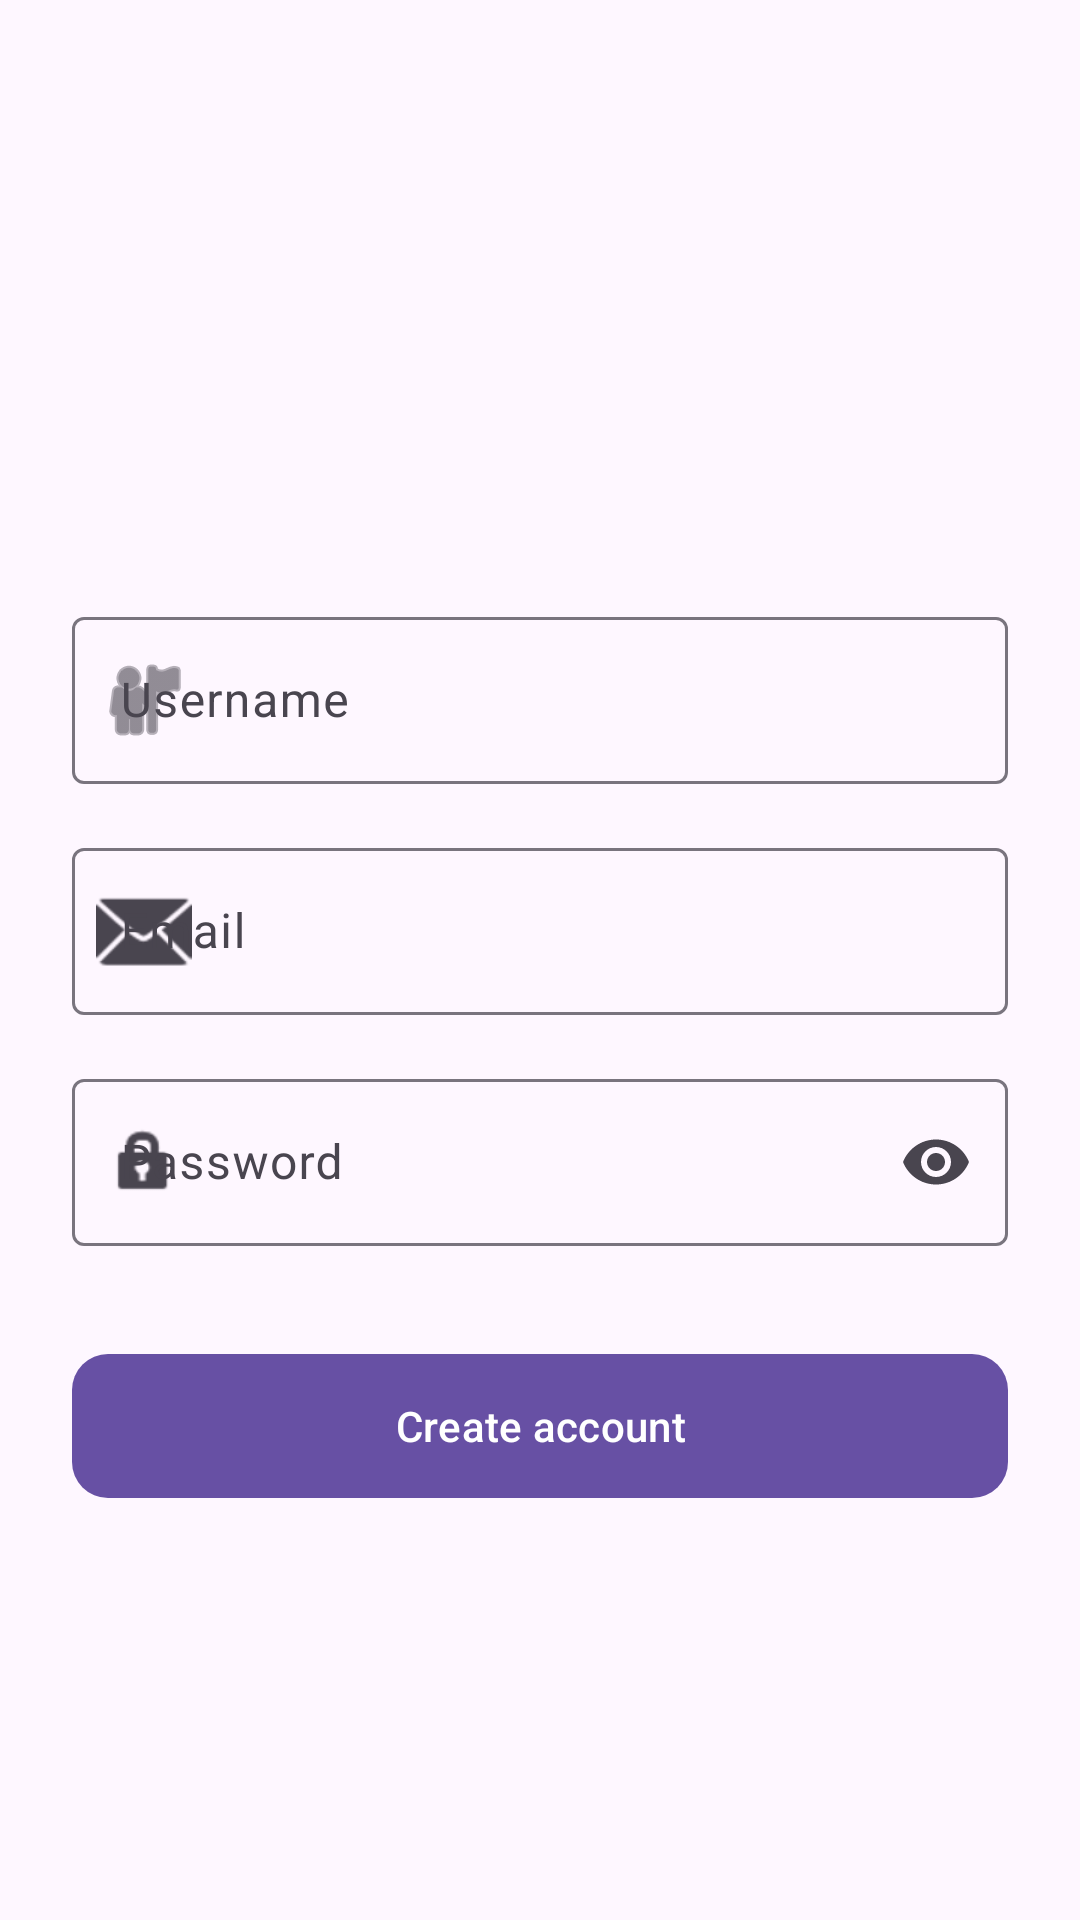

Android layout source for this screen:
<!-- AndroidManifest.xml: application theme Theme.LoginScreen -->
<!-- res/layout/activity_signup.xml -->
<?xml version="1.0" encoding="utf-8"?>
<LinearLayout xmlns:android="http://schemas.android.com/apk/res/android"
    xmlns:app="http://schemas.android.com/apk/res-auto"
    android:layout_width="match_parent"
    android:layout_height="match_parent"
    android:orientation="vertical">

    <com.google.android.material.appbar.MaterialToolbar
        android:id="@+id/toolbar"
        android:layout_width="match_parent"
        android:layout_height="?attr/actionBarSize"
        android:background="@android:color/transparent"
        app:titleCentered="true" />

    <ScrollView
        android:layout_width="match_parent"
        android:layout_height="match_parent"
        android:fillViewport="true">

        <LinearLayout
            android:layout_width="match_parent"
            android:layout_height="wrap_content"
            android:gravity="center"
            android:orientation="vertical"
            android:padding="24dp">

            <com.google.android.material.textfield.TextInputLayout
                style="@style/Widget.Material3.TextInputLayout.OutlinedBox"
                android:layout_width="match_parent"
                android:layout_height="wrap_content"
                android:hint="@string/username"
                app:startIconDrawable="@android:drawable/ic_menu_myplaces">

                <com.google.android.material.textfield.TextInputEditText
                    android:id="@+id/etUsername"
                    android:layout_width="match_parent"
                    android:layout_height="wrap_content"
                    android:inputType="textPersonName" />

            </com.google.android.material.textfield.TextInputLayout>

            <com.google.android.material.textfield.TextInputLayout
                style="@style/Widget.Material3.TextInputLayout.OutlinedBox"
                android:layout_width="match_parent"
                android:layout_height="wrap_content"
                android:layout_marginTop="16dp"
                android:hint="@string/email"
                app:startIconDrawable="@android:drawable/ic_dialog_email">

                <com.google.android.material.textfield.TextInputEditText
                    android:id="@+id/etEmail"
                    android:layout_width="match_parent"
                    android:layout_height="wrap_content"
                    android:inputType="textEmailAddress" />

            </com.google.android.material.textfield.TextInputLayout>

            <com.google.android.material.textfield.TextInputLayout
                style="@style/Widget.Material3.TextInputLayout.OutlinedBox"
                android:layout_width="match_parent"
                android:layout_height="wrap_content"
                android:layout_marginTop="16dp"
                android:hint="@string/password"
                app:endIconMode="password_toggle"
                app:startIconDrawable="@android:drawable/ic_lock_idle_lock">

                <com.google.android.material.textfield.TextInputEditText
                    android:id="@+id/etPassword"
                    android:layout_width="match_parent"
                    android:layout_height="wrap_content"
                    android:inputType="textPassword" />

            </com.google.android.material.textfield.TextInputLayout>

            <com.google.android.material.button.MaterialButton
                android:id="@+id/btnSignUp"
                style="@style/Widget.Material3.Button"
                android:layout_width="match_parent"
                android:layout_height="56dp"
                android:layout_marginTop="32dp"
                android:text="@string/create_account"
                app:cornerRadius="12dp" />

        </LinearLayout>
    </ScrollView>

</LinearLayout>
<!-- resources referenced by this layout -->
<resources>
  <string name="create_account">Create account</string>
  <string name="email">Email</string>
  <string name="password">Password</string>
  <string name="username">Username</string>
  <style name="Theme.LoginScreen" parent="Theme.Material3.DayNight.NoActionBar">
          
          <item name="colorPrimary">@color/md_theme_light_primary</item>
          <item name="colorOnPrimary">@color/md_theme_light_onPrimary</item>
          <item name="colorPrimaryContainer">@color/md_theme_light_primaryContainer</item>
          <item name="colorOnPrimaryContainer">@color/md_theme_light_onPrimaryContainer</item>
  
          
          <item name="colorSecondary">@color/md_theme_light_secondary</item>
          <item name="colorOnSecondary">@color/md_theme_light_onSecondary</item>
  
          
          <item name="android:windowBackground">@color/md_theme_light_surface</item>
          <item name="colorSurface">@color/md_theme_light_surface</item>
          <item name="colorOnSurface">@color/md_theme_light_onSurface</item>
          <item name="colorOutline">@color/md_theme_light_outline</item>
  
          
          <item name="android:statusBarColor">@color/md_theme_light_surface</item>
          <item name="android:windowLightStatusBar">true</item>
      </style>
  <color name="md_theme_light_primary">#6750A4</color>
  <color name="md_theme_light_onPrimary">#FFFFFF</color>
  <color name="md_theme_light_primaryContainer">#EADDFF</color>
  <color name="md_theme_light_onPrimaryContainer">#21005D</color>
  <color name="md_theme_light_secondary">#625B71</color>
  <color name="md_theme_light_onSecondary">#FFFFFF</color>
  <color name="md_theme_light_surface">#FEF7FF</color>
  <color name="md_theme_light_onSurface">#1D1B20</color>
  <color name="md_theme_light_outline">#79747E</color>
</resources>
